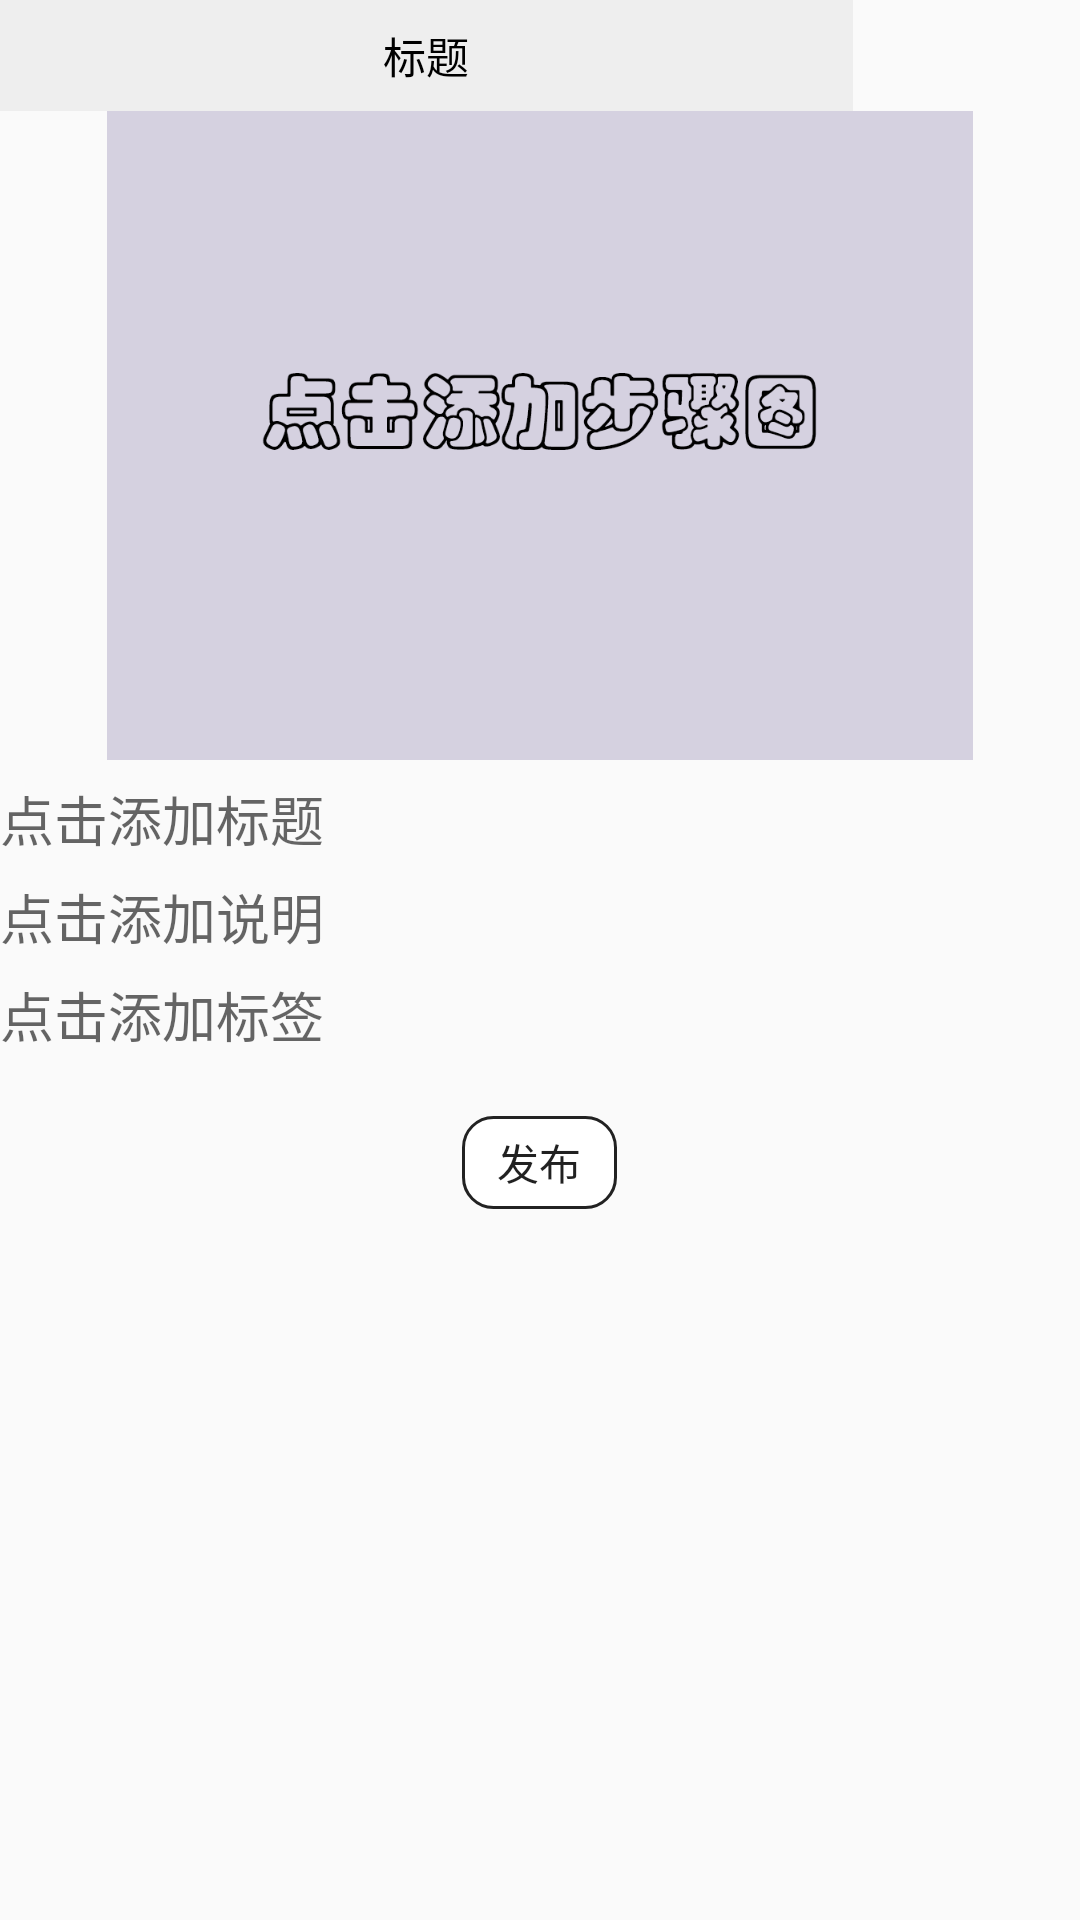

Layout XML and referenced resources for this Android screen:
<!-- AndroidManifest.xml: application theme AppTheme.NoActionBar -->
<!-- res/layout/activity_food.xml -->
<?xml version="1.0" encoding="utf-8"?>
<LinearLayout xmlns:android="http://schemas.android.com/apk/res/android"
    xmlns:app="http://schemas.android.com/apk/res-auto"
    xmlns:tools="http://schemas.android.com/tools"
    android:layout_width="match_parent"
    android:orientation="vertical"
    android:layout_height="match_parent"
    tools:context=".activity.FoodActivity">

    <include
        layout="@layout/title_bar2"/>

    <ImageView
        android:id="@+id/food_image"
        android:layout_width="match_parent"
        android:layout_height="105pt"
        android:src="@drawable/step_holder"/>

    <EditText
        android:layout_marginTop="3pt"
        android:id="@+id/title_edit"
        android:layout_width="match_parent"
        android:layout_height="wrap_content"
        android:background="@null"
        android:hint="点击添加标题"/>

    <EditText
        android:layout_marginTop="3pt"
        android:id="@+id/content_edit"
        android:layout_width="match_parent"
        android:layout_height="wrap_content"
        android:background="@null"
        android:hint="点击添加说明"/>

    <EditText
        android:layout_marginTop="3pt"
        android:id="@+id/tag_edit"
        android:layout_width="match_parent"
        android:layout_height="wrap_content"
        android:background="@null"
        android:hint="点击添加标签"/>

    <Button
        android:layout_marginTop="10pt"
        android:id="@+id/release_btn"
        android:layout_width="25pt"
        android:layout_height="15pt"
        android:background="@drawable/button_circle_shape"
        android:layout_gravity="center_horizontal"
        android:text="发布"/>

</LinearLayout>
<!-- res/layout/title_bar2.xml (included above) -->
<?xml version="1.0" encoding="utf-8"?>
<merge xmlns:android="http://schemas.android.com/apk/res/android">

    <View
        android:id="@+id/status_bar_fix"
        android:fitsSystemWindows="true"
        android:layout_width="138pt"
        android:layout_height="0dp"
        android:background="#eeeeee" />

    <androidx.appcompat.widget.Toolbar
        android:id="@+id/toolbar2"
        android:layout_width="138pt"
        android:layout_height="18pt"
        android:background="#eeeeee">

        <ImageButton
            android:id="@+id/back_button"
            android:layout_width="10pt"
            android:layout_height="10pt"
            android:scaleType="fitCenter"
            android:background="#00000000"
            android:src="@drawable/back"/>

        <TextView
            android:id="@+id/toolbar_title"
            android:layout_gravity="center"
            android:textColor="#000"
            android:textSize="7pt"
            android:text="标题"
            android:layout_width="wrap_content"
            android:layout_height="wrap_content"/>

    </androidx.appcompat.widget.Toolbar>

</merge>
<!-- resources referenced by this layout -->
<resources>
  <!-- drawable button_circle_shape (drawable) -->
  <?xml version="1.0" encoding="utf-8"?>
  <shape xmlns:android="http://schemas.android.com/apk/res/android"
      android:shape="rectangle">
  
      
      <solid android:color="#FFFFFF" />
      
      
      <corners
          android:radius="10dip" />
      
      
      
      
      
      
      
  
      
      <stroke android:width="1dp" android:color="#222222" />
  
      
      <padding
          android:left="2dp"
          android:top="2dp"
          android:right="2dp"
          android:bottom="2dp"
          />
  
  </shape>
  <!-- drawable step_holder: png bitmap (drawable-hdpi, 32476 bytes) -->
  <style name="AppTheme.NoActionBar">
          <item name="windowActionBar">false</item>
          <item name="windowNoTitle">true</item>
          <item name="android:windowTranslucentStatus">false</item>
          <item name="android:windowTranslucentNavigation">true</item>
          
          <item name="android:statusBarColor">@android:color/transparent</item>
          <item name="buttonStyle">@style/Widget.AppCompat.Button.Borderless</item>
      </style>
</resources>
